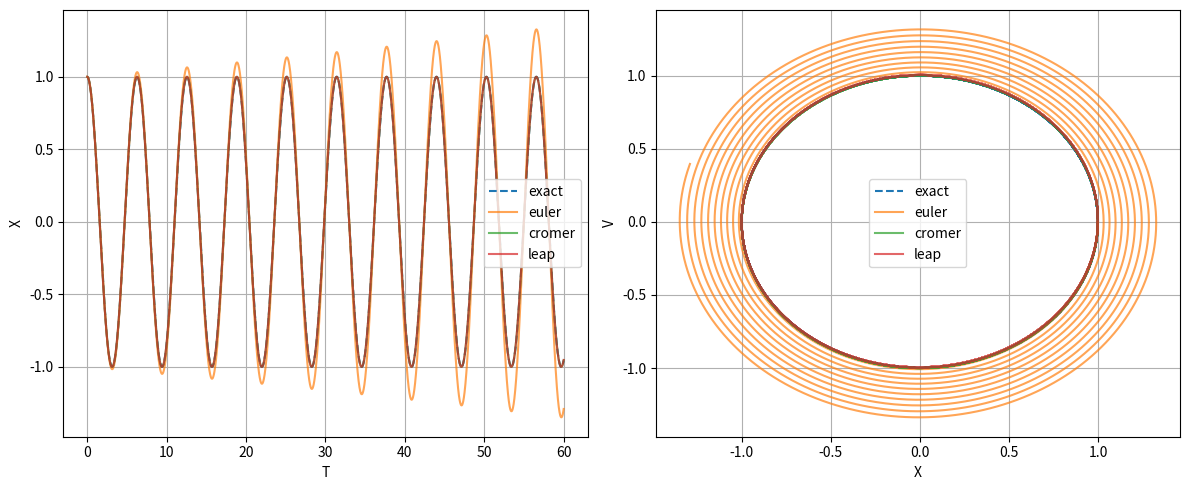

The matplotlib source for this figure:
import numpy as np
import matplotlib.pyplot as plt



def euler(h):
    #i want the time be the same for all of my functions
    #omega=1
    time = np.arange(0, 60, h)
    l=len(time)
    xs = [1]
    vs = [0]
    for n in range(l - 1):
        x_new = xs[n] + h * vs[n]
        v_new = vs[n] - h * xs[n]
        xs.append(x_new)
        vs.append(v_new)

    return time, np.array(vs), np.array(xs)


def real_sol(h):
    #i want the time be the same for all of my functions
    #omega=1
    time = np.arange(0, 60, h)
    xs = np.cos(time)
    vs = -np.sin(time)
    return time, vs, xs


#other solution with cromer
def euler_cromer(h):
    #i want the time be the same for all of my functions
    #omega=1
    time = np.arange(0, 60, h)
    l=len(time)
    xs = [1]
    vs = [0]
    for n in range(l - 1):
        v_new = vs[n] - h * xs[n]
        vs.append(v_new)
        x_new = xs[n] + h * vs[n+1]
        xs.append(x_new)
        

    return time, np.array(vs), np.array(xs)

#leap frog
def leap(h):
    #a=-1
    time = np.arange(0, 60, h)
    xs = [1]
    v_half_minus =0
    vs_full=[0]
    #we need to use euler for the first step as explained
    v_half=[-0.5*h*1]
    
    for n in range(len(time) - 1):
        v_full_new=vs_full[n]-xs[n]*h
        vs_full.append(v_full_new)
        v_half_new = v_half[n]-xs[n]* h
        v_half.append(v_half_new)
        x_new = xs[n] + v_half[n + 1] * h
        xs.append(x_new)
    
        
    return time, np.array(vs_full), np.array(xs)

h=0.01
T_real, V_real, X_real = real_sol(h)
T_euler, V_euler, X_euler = euler(h)
T_cromer, V_cromer, X_cromer =  euler_cromer(h)
T_leap, V_leap, X_leap = leap(h)


plt.figure(figsize=(12, 5))

plt.subplot(1, 2, 1)
plt.plot(T_real, X_real, label='exact', linestyle='--')
plt.plot(T_euler, X_euler, label='euler', alpha=0.7)
plt.plot(T_cromer, X_cromer, label='cromer', alpha=0.7)
plt.plot(T_leap, X_leap, label='leap', alpha=0.7)
plt.xlabel("T")
plt.ylabel("X")
plt.legend()
plt.grid(True)

plt.subplot(1, 2, 2)
plt.plot(X_real, V_real, label='exact', linestyle='--')
plt.plot(X_euler, V_euler, label='euler', alpha=0.7)
plt.plot(X_cromer, V_cromer, label='cromer', alpha=0.7)
plt.plot(X_leap, V_leap, label='leap', alpha=0.7)
plt.xlabel("X")
plt.ylabel("V")
plt.legend()
plt.grid(True)
plt.tight_layout()
plt.show()
